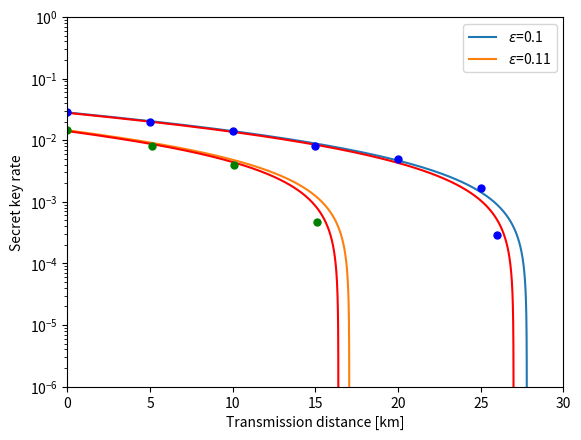

Source code (Python):
import numpy as np
import matplotlib.pyplot as plt

Xi=[0.1,0.11]


def g(x):
    return (x+1)*np.log2(x+1)-x*np.log2(x)

d=np.arange(0,30.01,.001)
eta=1
T=eta*10**(-.02*d)
Va=1;

DS11=np.array([0,10.1,15.1,5.1])
KS11=np.array([.0148,.00393,.000462,.00815,])
KS11min=np.array([.0152,-.0474,-.0713,-.0200])
KS11max=np.array([-.00514,.0424,.0645,.0199])

DS10=np.array([0,10,20,25,26,5,15])
KS10=np.array([.0283,.0143,.00496,.00167,.000293,.0195,.00814])
KS10min=np.array([.0289,-.0359,-.0844,-.104])
KS10max=np.array([0.00801,.0515,.0951,.129])

zepe=6.4670
SIZE=10**10

z=.5*np.exp(-Va/2)*np.array([np.cosh(Va/2)+np.cos(Va/2),np.sinh(Va/2)+np.sin(Va/2),np.cosh(Va/2)-np.cos(Va/2),np.sinh(Va/2)-np.sin(Va/2)])
Z=Va*(z[3]**(3/2)/z[0]**.5+z[0]**(3/2)/z[1]**.5+z[1]**(3/2)/z[2]**.5+z[2]**(3/2)/z[3]**.5)
sigmaZ=np.array([[1,0],[0,-1]])
S=np.zeros([len(T)])
Smin=np.zeros([len(T)])
for j in range(0,len(Xi)):
    xi=Xi[j];
    tmin=np.sqrt(T/2)-zepe*np.sqrt((1+T/2*xi)/(SIZE*Va))
    sigmamax=1+T/2*xi+zepe*(1+T/2*xi)*np.sqrt(2)/np.sqrt(SIZE)
    
    
    SNR=T/2*Va/(1+T/2*xi)
    Iab=np.log2(1+SNR)
    
    SNRmin=tmin**2*Va/sigmamax
    Iabmin=np.log2(1+SNRmin)
    
    for i in range(0,len(T)):
        gammaA=(1+Va)*np.eye(2)
        gammaB=(T[i]/2*Va+1+T[i]/2*xi)*np.eye(2)
        gammaC=np.sqrt(T[i]/2)*Z*sigmaZ
        gamma=np.vstack([np.hstack([gammaA, gammaC]), np.hstack([gammaC, gammaB])])
        
        gammaAB_B=(Va+1-T[i]/2*Z**2/(T[i]/2*Va+2+T[i]/2*xi))*np.eye(2)
        
        
        gammaAmin=(1+Va)*np.eye(2)
        gammaBmin=(tmin[i]**2*Va+sigmamax[i])*np.eye(2)
        gammaCmin=tmin[i]*Z*sigmaZ
        
        gammamin=np.vstack([np.hstack([gammaAmin, gammaCmin]), np.hstack([gammaCmin, gammaBmin])])
        gammaAB_Bmin=(Va+1-tmin[i]**2*Z**2/(tmin[i]*Va+1+sigmamax[i]))*np.eye(2)
        
        
        Delta=np.linalg.det(gammaA)+np.linalg.det(gammaB)+2*np.linalg.det(gammaC)
        mu1=(.5*(Delta+(Delta**2-4*np.linalg.det(gamma))**.5))**.5
        mu2=(.5*(Delta-(Delta**2-4*np.linalg.det(gamma))**.5))**.5
        k=np.linalg.eig(gammaAB_B)
        mu3=k[0]
        mu3=mu3[0]
        n1=(mu1-1)/2
        n2=(mu2-1)/2
        n3=(mu3-1)/2
        S[i]=g(n1)+g(n2)-g(n3)
        
        Deltamin=np.linalg.det(gammaAmin)+np.linalg.det(gammaBmin)+2*np.linalg.det(gammaCmin)
        mu1min=(.5*(Deltamin+(Deltamin**2-4*np.linalg.det(gammamin))**.5))**.5
        mu2min=(.5*(Deltamin-(Deltamin**2-4*np.linalg.det(gammamin))**.5))**.5
        kmin=np.linalg.eig(gammaAB_Bmin)
        mu3min=k[0]
        mu3min=mu3min[0]
        n1min=(mu1min-1)/2
        n2min=(mu2min-1)/2
        n3min=(mu3min-1)/2
        Smin[i]=g(n1min)+g(n2min)-g(n3min)
    
    STRING='$\epsilon$=%s' % xi
    K=.8*Iab-S
    Kmin=.8*Iabmin-Smin
    plt.semilogy(d,K,label=STRING)
    plt.semilogy(d,Kmin,color='red')


#Lower10=np.array(KS10-KS10min)
#Upper10=np.array(KS10max-KS10)
plt.semilogy(DS10,KS10,marker='.',linestyle='None',markersize=10,color='blue')
plt.semilogy(DS11,KS11,marker='.',linestyle='None',markersize=10,color='green')
plt.axis([0,30,1e-6,1e0])
plt.xlabel('Transmission distance [km]')
plt.ylabel('Secret key rate')
plt.legend(loc=1)
#plt.show()
plt.savefig('keyrate.pdf')